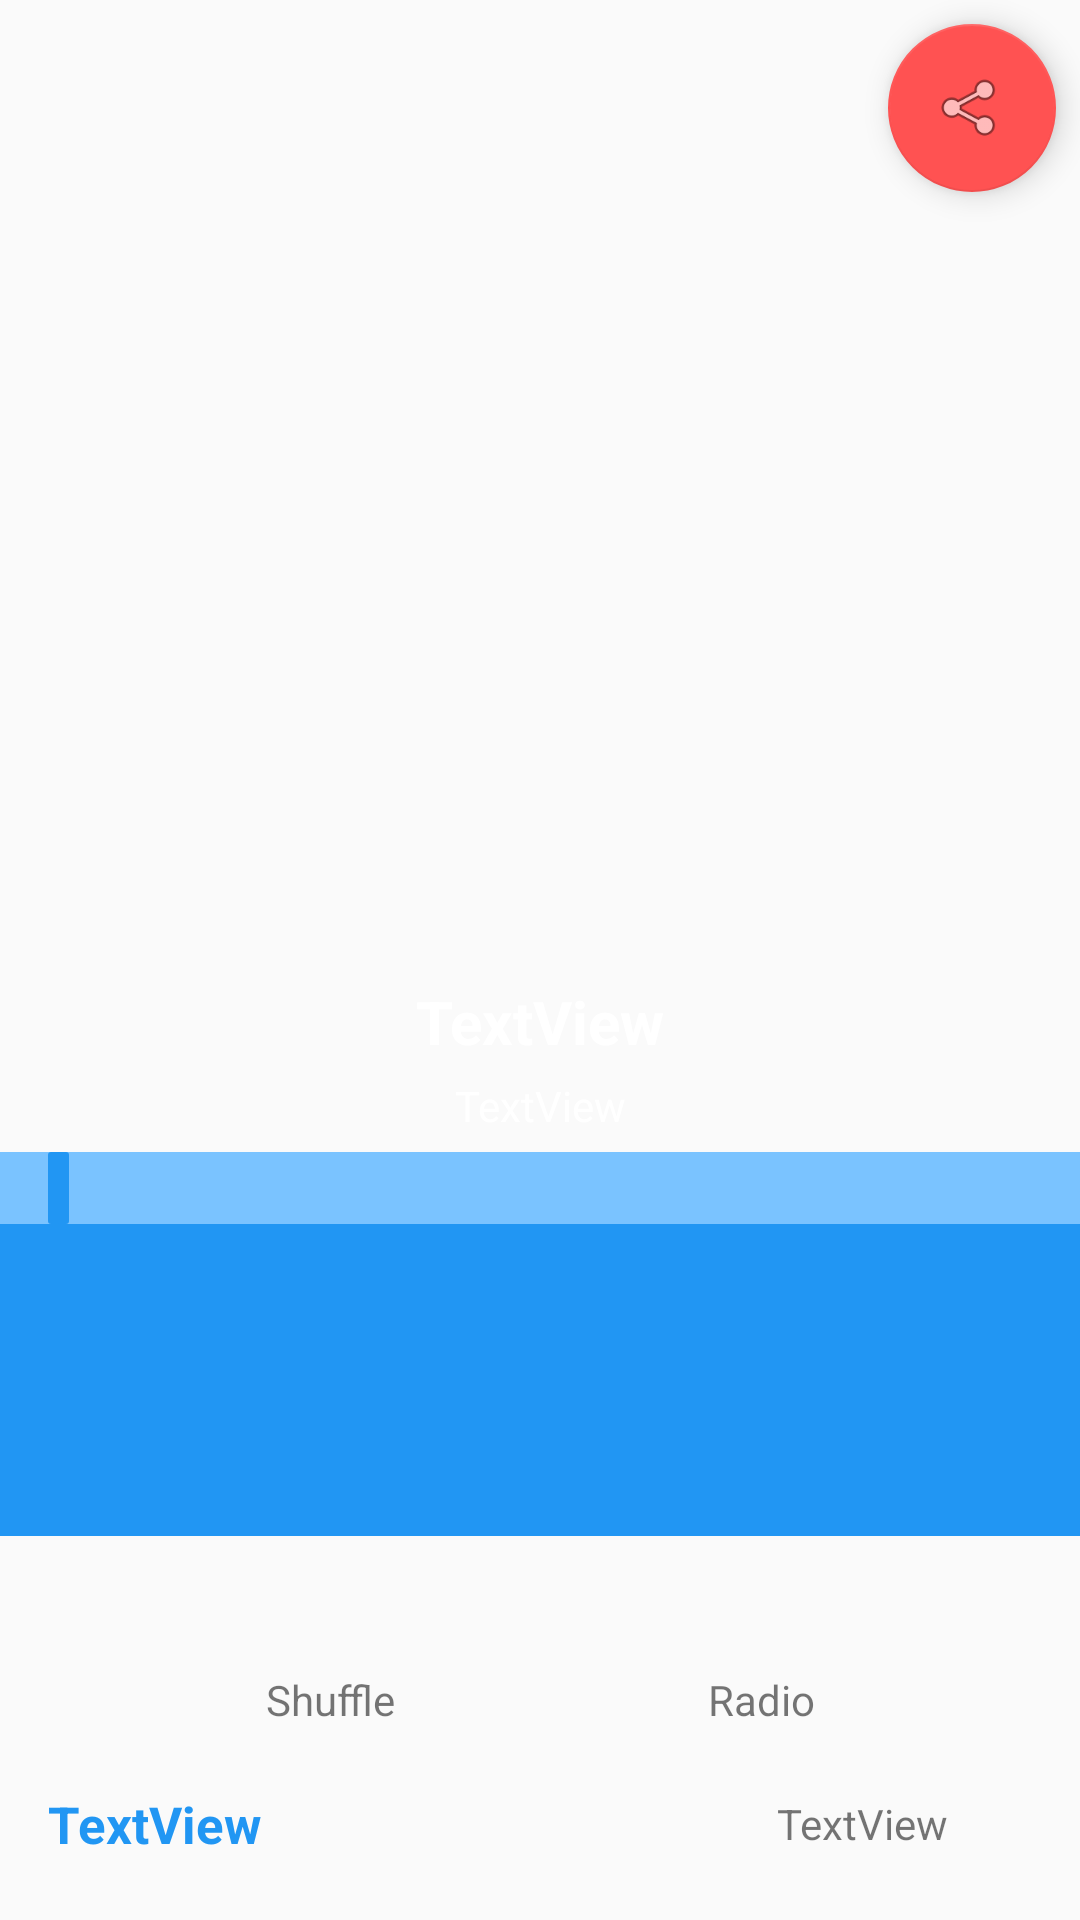

Produce the Android XML layout that renders to this screen, including the resource entries it uses.
<!-- AndroidManifest.xml: application theme AppTheme -->
<!-- res/layout/activity_play_music.xml -->
<?xml version="1.0" encoding="utf-8"?>
<android.support.constraint.ConstraintLayout xmlns:android="http://schemas.android.com/apk/res/android"
    xmlns:app="http://schemas.android.com/apk/res-auto"
    xmlns:tools="http://schemas.android.com/tools"
    android:layout_width="match_parent"
    android:layout_height="match_parent"
    tools:layout_editor_absoluteY="81dp">

    <ImageView
        android:id="@+id/playerAlbumArt"
        android:layout_width="0dp"
        android:layout_height="0dp"
        android:adjustViewBounds="false"
        android:scaleType="centerCrop"
        app:layout_constraintBottom_toTopOf="@+id/guideline2"
        app:layout_constraintEnd_toEndOf="parent"
        app:layout_constraintStart_toStartOf="parent"
        app:layout_constraintTop_toTopOf="parent"
        app:srcCompat="@drawable/music_art" />

    <ImageView
        android:id="@+id/imageView5"
        android:layout_width="0dp"
        android:layout_height="0dp"
        android:background="@color/colorPrimary"
        app:layout_constraintBottom_toTopOf="@+id/guideline6"
        app:layout_constraintEnd_toEndOf="parent"
        app:layout_constraintHorizontal_bias="0.0"
        app:layout_constraintStart_toStartOf="parent"
        app:layout_constraintTop_toBottomOf="@+id/playerSeekBar"
        app:layout_constraintVertical_bias="0.0"
        app:srcCompat="@color/colorPrimary" />

    <TextView
        android:id="@+id/playerTitleText"
        android:layout_width="wrap_content"
        android:layout_height="24dp"
        android:layout_marginBottom="8dp"
        android:layout_marginEnd="8dp"
        android:layout_marginLeft="8dp"
        android:layout_marginRight="8dp"
        android:layout_marginStart="8dp"
        android:ellipsize="end"
        android:maxLines="1"
        android:scrollHorizontally="true"
        android:text="@string/textview"
        android:textAllCaps="false"
        android:textColor="@color/icons"
        android:textSize="20sp"
        android:textStyle="bold"
        app:layout_constraintBottom_toTopOf="@+id/playerArtistText"
        app:layout_constraintEnd_toStartOf="@+id/guideline4"
        app:layout_constraintStart_toStartOf="@+id/guideline3"
        tools:text="Be Together" />

    <TextView
        android:id="@+id/playerArtistText"
        android:layout_width="wrap_content"
        android:layout_height="17dp"
        android:layout_marginBottom="8dp"
        android:layout_marginEnd="8dp"
        android:layout_marginLeft="8dp"
        android:layout_marginRight="8dp"
        android:layout_marginStart="8dp"
        android:ellipsize="end"
        android:maxLines="1"
        android:scrollHorizontally="true"
        android:text="@string/textview"
        android:textColor="@color/icons"
        app:layout_constraintBottom_toTopOf="@+id/guideline2"
        app:layout_constraintEnd_toStartOf="@+id/guideline4"
        app:layout_constraintStart_toStartOf="@+id/guideline3" />

    <ImageButton
        android:id="@+id/playerPlayButton"
        android:layout_width="wrap_content"
        android:layout_height="36dp"
        android:layout_marginBottom="8dp"
        android:layout_marginEnd="8dp"
        android:layout_marginLeft="8dp"
        android:layout_marginRight="8dp"
        android:layout_marginStart="8dp"
        android:layout_marginTop="8dp"
        android:background="@color/colorPrimary"
        app:layout_constraintBottom_toBottomOf="@+id/imageView5"
        app:layout_constraintEnd_toStartOf="@+id/playerNextButton"
        app:layout_constraintStart_toEndOf="@+id/playerPreviousButton"
        app:layout_constraintTop_toBottomOf="@+id/playerSeekBar"
        app:srcCompat="@drawable/ic_play_circle_filled_white_36dp" />

    <ImageButton
        android:id="@+id/playerPreviousButton"
        android:layout_width="0dp"
        android:layout_height="36dp"
        android:layout_marginBottom="8dp"
        android:layout_marginLeft="8dp"
        android:layout_marginStart="8dp"
        android:layout_marginTop="8dp"
        android:background="@color/colorPrimary"
        app:layout_constraintBottom_toBottomOf="@+id/imageView5"
        app:layout_constraintStart_toStartOf="@+id/guideline3"
        app:layout_constraintTop_toBottomOf="@+id/playerSeekBar"
        app:srcCompat="@drawable/ic_skip_previous_white_36dp" />

    <ImageButton
        android:id="@+id/playerNextButton"
        android:layout_width="0dp"
        android:layout_height="36dp"
        android:layout_marginBottom="8dp"
        android:layout_marginEnd="8dp"
        android:layout_marginRight="8dp"
        android:layout_marginTop="8dp"
        android:background="@color/colorPrimary"
        app:layout_constraintBottom_toBottomOf="@+id/imageView5"
        app:layout_constraintEnd_toStartOf="@+id/guideline4"
        app:layout_constraintTop_toBottomOf="@+id/playerSeekBar"
        app:srcCompat="@drawable/ic_skip_next_white_36dp" />

    <SeekBar
        android:id="@+id/playerSeekBar"
        android:layout_width="0dp"
        android:layout_height="wrap_content"
        android:progress="0"
        android:thumb="@drawable/progress_thumb"
        android:background="@color/colorPrimaryLight"
        android:thumbOffset="0dp"
        android:progressDrawable="@drawable/custom_seekbar"
        app:layout_constraintBottom_toTopOf="@+id/imageView5"
        app:layout_constraintEnd_toEndOf="parent"
        app:layout_constraintStart_toStartOf="parent"
        app:layout_constraintTop_toTopOf="@+id/guideline2" />

    <TextView
        android:id="@+id/playerTitleBottom"
        android:layout_width="0dp"
        android:layout_height="0dp"
        android:layout_marginBottom="8dp"
        android:layout_marginEnd="8dp"
        android:layout_marginLeft="16dp"
        android:layout_marginRight="8dp"
        android:layout_marginStart="16dp"
        android:layout_marginTop="8dp"
        android:ellipsize="end"
        android:gravity="center_vertical"
        android:maxLines="1"
        android:scrollHorizontally="true"
        android:text="@string/textview"
        android:textColor="@color/colorPrimary"
        android:textSize="17sp"
        android:textStyle="bold"
        app:layout_constraintBottom_toBottomOf="parent"
        app:layout_constraintEnd_toStartOf="@+id/playerDuration"
        app:layout_constraintStart_toStartOf="parent"
        app:layout_constraintTop_toTopOf="@+id/guideline5" />

    <TextView
        android:id="@+id/playerDuration"
        android:layout_width="wrap_content"
        android:layout_height="0dp"
        android:layout_marginBottom="8dp"
        android:layout_marginEnd="8dp"
        android:layout_marginRight="8dp"
        android:layout_marginTop="8dp"
        android:ellipsize="end"
        android:maxLines="1"
        android:gravity="center_vertical"
        android:scrollHorizontally="true"
        android:text="@string/textview"
        app:layout_constraintBottom_toBottomOf="parent"
        app:layout_constraintEnd_toStartOf="@+id/guideline4"
        app:layout_constraintTop_toTopOf="@+id/guideline5" />

    <ImageView
        android:id="@+id/imageView2"
        android:layout_width="wrap_content"
        android:layout_height="wrap_content"
        android:layout_marginBottom="8dp"
        android:layout_marginEnd="8dp"
        android:layout_marginLeft="8dp"
        android:layout_marginRight="8dp"
        android:layout_marginStart="8dp"
        android:layout_marginTop="8dp"
        app:layout_constraintBottom_toBottomOf="parent"
        app:layout_constraintEnd_toEndOf="parent"
        app:layout_constraintStart_toStartOf="@+id/guideline4"
        app:layout_constraintTop_toTopOf="@+id/guideline5"
        app:srcCompat="@drawable/ic_more_horiz_black_24dp" />

    <LinearLayout
        android:layout_width="0dp"
        android:layout_height="0dp"
        android:orientation="horizontal"
        app:layout_constraintBottom_toTopOf="@+id/guideline5"
        app:layout_constraintEnd_toStartOf="@+id/guideline4"
        app:layout_constraintStart_toStartOf="@+id/guideline3"
        app:layout_constraintTop_toTopOf="@+id/guideline6">

        <ImageButton
            android:id="@+id/imageButton4"
            android:layout_width="wrap_content"
            android:layout_height="wrap_content"
            android:layout_gravity="bottom"
            android:background="@color/icons"
            android:layout_weight="1"
            app:srcCompat="@drawable/ic_music_shuffle" />

        <TextView
            android:id="@+id/textView"
            android:layout_width="wrap_content"
            android:layout_height="wrap_content"
            android:layout_gravity="bottom"
            android:layout_weight="1"
            android:text="@string/shuffle" />

        <ImageButton
            android:id="@+id/imageButton3"
            android:layout_width="wrap_content"
            android:layout_height="wrap_content"
            android:layout_gravity="bottom"
            android:background="@color/icons"
            android:layout_weight="1"
            app:srcCompat="@drawable/ic_music_radio" />

        <TextView
            android:id="@+id/textView7"
            android:layout_width="wrap_content"
            android:layout_height="wrap_content"
            android:layout_gravity="bottom"
            android:layout_weight="1"
            android:text="@string/radio" />
    </LinearLayout>

    <android.support.constraint.Guideline
        android:id="@+id/guideline2"
        android:layout_width="wrap_content"
        android:layout_height="wrap_content"
        android:orientation="horizontal"
        app:layout_constraintGuide_percent="0.6" />

    <android.support.constraint.Guideline
        android:id="@+id/guideline3"
        android:layout_width="wrap_content"
        android:layout_height="wrap_content"
        android:orientation="vertical"
        app:layout_constraintGuide_percent="0.1015625" />

    <android.support.constraint.Guideline
        android:id="@+id/guideline4"
        android:layout_width="wrap_content"
        android:layout_height="wrap_content"
        android:orientation="vertical"
        app:layout_constraintGuide_percent="0.9" />

    <android.support.constraint.Guideline
        android:id="@+id/guideline6"
        android:layout_width="wrap_content"
        android:layout_height="wrap_content"
        android:orientation="horizontal"
        app:layout_constraintGuide_percent="0.8" />

    <android.support.constraint.Guideline
        android:id="@+id/guideline5"
        android:layout_width="wrap_content"
        android:layout_height="wrap_content"
        android:orientation="horizontal"
        app:layout_constraintGuide_percent="0.9" />

    <android.support.design.widget.FloatingActionButton
        android:id="@+id/floatingActionButton"
        android:layout_width="wrap_content"
        android:layout_height="wrap_content"
        android:layout_marginEnd="8dp"
        android:layout_marginRight="8dp"
        android:layout_marginTop="8dp"
        android:clickable="true"
        app:layout_constraintEnd_toEndOf="parent"
        app:layout_constraintTop_toTopOf="parent"
        app:srcCompat="@android:drawable/ic_menu_share" />

    <android.support.v7.widget.CardView
        android:layout_width="186dp"
        android:layout_height="wrap_content"
        tools:layout_editor_absoluteX="16dp"
        tools:layout_editor_absoluteY="87dp" />
</android.support.constraint.ConstraintLayout>
<!-- resources referenced by this layout -->
<resources>
  <color name="colorPrimary">#2196f3</color>
  <color name="colorPrimaryLight">#7ac3ff</color>
  <color name="icons">#ffffff</color>
  <!-- drawable custom_seekbar (drawable) -->
  <?xml version="1.0" encoding="utf-8"?>
  <layer-list xmlns:android="http://schemas.android.com/apk/res/android" >
      <item>
          <color android:color="@color/colorPrimaryLight"/>
      </item>
  
  </layer-list>
  <!-- drawable music_art: png bitmap (drawable, 32115 bytes) -->
  <!-- drawable progress_thumb (drawable) -->
  <?xml version="1.0" encoding="utf-8"?>
  <shape xmlns:android="http://schemas.android.com/apk/res/android"
      android:shape="rectangle">
      <corners
          android:bottomLeftRadius="1dp"
          android:topLeftRadius="1dp"
          android:bottomRightRadius="1dp"
          android:topRightRadius="1dp"
          />
      <gradient
          android:angle="90"/>
      <solid
          android:color="@color/colorPrimary"
          />
      <padding android:left="1dp"
          android:top="1dp"
          android:right="1dp"
          android:bottom="1dp" />
      <size
          android:height="@dimen/music_player_progress"
          android:width="7dp"
          />
  </shape>
  <string name="radio">Radio</string>
  <string name="shuffle">Shuffle</string>
  <string name="textview">TextView</string>
  <style name="AppTheme" parent="Theme.AppCompat.Light.DarkActionBar">
          
          <item name="colorPrimary">@color/colorPrimary</item>
          <item name="colorPrimaryDark">@color/colorPrimaryDark</item>
          <item name="colorAccent">@color/colorAccent</item>
      </style>
  <dimen name="music_player_progress">22dp</dimen>
  <color name="colorPrimaryDark">#1976d2</color>
  <color name="colorAccent">#ff5252</color>
</resources>
